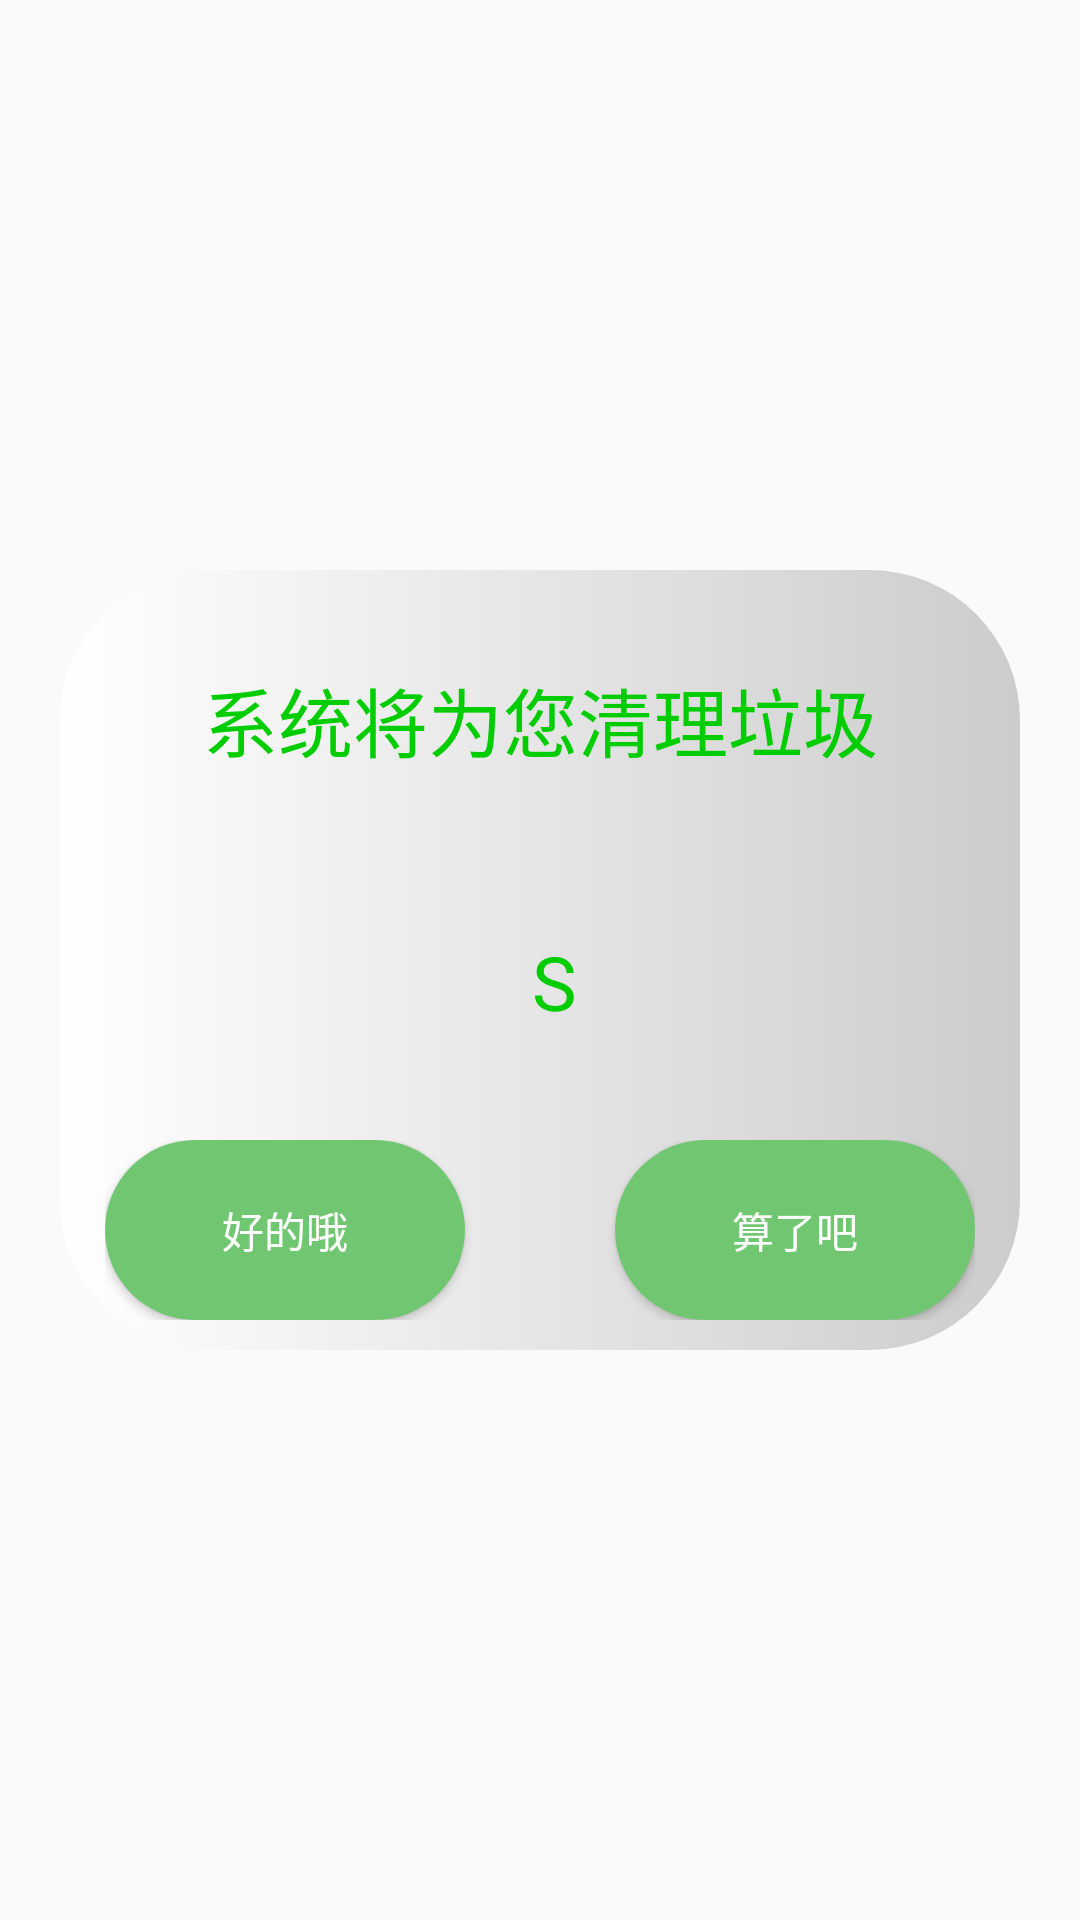

Android layout source for this screen:
<!-- AndroidManifest.xml: application theme AppTheme -->
<!-- res/layout/dialog_reboot.xml -->
<?xml version="1.0" encoding="utf-8"?>

<RelativeLayout xmlns:android="http://schemas.android.com/apk/res/android"
    android:layout_width="match_parent"
    android:layout_height="match_parent"
    android:orientation="vertical" >

	<RelativeLayout
	    android:layout_width="wrap_content"
	    android:layout_height="wrap_content"
	    android:background="@drawable/shaperbg"
	    android:layout_centerHorizontal="true"
	    android:layout_centerVertical="true" >
	
	    <TextView
	        android:id="@+id/textView2"
	        android:layout_width="300dip"
	        android:layout_centerHorizontal="true"
	        android:layout_height="80dip"
	        android:gravity="center"
	        android:text="系统将为您清理垃圾"
	        android:textColor="#00CD00"
	        android:textSize="25sp" />
		<LinearLayout
		    android:layout_width="wrap_content"
		    android:layout_height="wrap_content"
		    android:layout_centerHorizontal="true"
		    android:layout_marginTop="180dip">
		    <Button
		        android:id="@+id/sure"
		        android:layout_width="wrap_content"
		        android:background="@drawable/shape_dialog_bt_green"
		        android:layout_height="wrap_content"
		        android:layout_weight="1"
		        android:textColor="#fff"
		        android:text="好的哦" />
		    <Button
		        android:id="@+id/no"
		        android:layout_weight="1"
		        android:background="@drawable/shape_dialog_bt_green"
		        android:layout_marginLeft="50dip"
		        android:layout_width="wrap_content"
		        android:layout_height="wrap_content"
		        android:textColor="#fff"
		        android:text="算了吧" />
	    </LinearLayout>
		<LinearLayout
		    android:layout_width="wrap_content"
		    android:layout_height="wrap_content"
		    android:layout_centerHorizontal="true"
		    android:layout_marginTop="100dip">
		    <TextView
		        android:id="@+id/textView3"
		        android:layout_width="wrap_content"
		        android:layout_height="wrap_content"
		        android:gravity="center"		        
		        android:textColor="#00CD00"
		        android:textSize="35sp" />
		    <TextView
		        android:id="@+id/textView1"
		        android:layout_width="wrap_content"
		        android:layout_height="wrap_content"
		        android:gravity="center"		        
		        android:textColor="#00CD00"
		        android:layout_marginLeft="10dip"
		        android:text="S"
		        android:textSize="25sp" />
		</LinearLayout>
	</RelativeLayout>

</RelativeLayout>
<!-- resources referenced by this layout -->
<resources>
  <!-- drawable shape_dialog_bt_green (drawable) -->
  <?xml version="1.0" encoding="utf-8"?>
  <selector xmlns:android="http://schemas.android.com/apk/res/android">
  
      
      <item android:state_pressed="true"><shape android:shape="rectangle">
  
              
              
              <corners android:radius="30dp" />
              
              <size android:height="60dp" android:width="120dp" /> 
  
  
              
              <gradient android:angle="180" android:endColor="#fff" android:startColor="#0f0" /> 
  
          </shape>
      </item>
  
      
      <item android:state_pressed="false">
          <shape xmlns:android="http://schemas.android.com/apk/res/android" android:shape="rectangle">
              <corners android:radius="30dp" />
  
              <solid android:color="#71C671" />
  
              <size android:height="60dp" android:width="120dp" /> 
          </shape></item>
  
  </selector>
  <!-- drawable shaperbg (drawable) -->
  <?xml version="1.0" encoding="utf-8"?>
  <shape xmlns:android="http://schemas.android.com/apk/res/android"
      android:shape="rectangle">
      
          <corners
          android:bottomLeftRadius="50dp"
          android:bottomRightRadius="50dp"
          android:radius="50dp"
          android:topLeftRadius="50dp"
          android:topRightRadius="50dp" />
        
          <padding
          android:bottom="10dp"
          android:left="10dp"
          android:right="10dp"
          android:top="10dp" />
          <gradient android:startColor="#ffcccccc"  
  	              android:angle="180"  
  	              android:endColor="#fff"/>
   </shape>
  <style name="AppTheme" parent="Theme.AppCompat.Light.DarkActionBar">
          
          <item name="colorPrimary">@color/colorPrimary</item>
          <item name="colorPrimaryDark">@color/colorPrimaryDark</item>
          <item name="colorAccent">@color/colorAccent</item>
      </style>
  <color name="colorPrimary">#FF69B4</color>
  <color name="colorPrimaryDark">#303F9F</color>
  <color name="colorAccent">#FF4081</color>
</resources>
